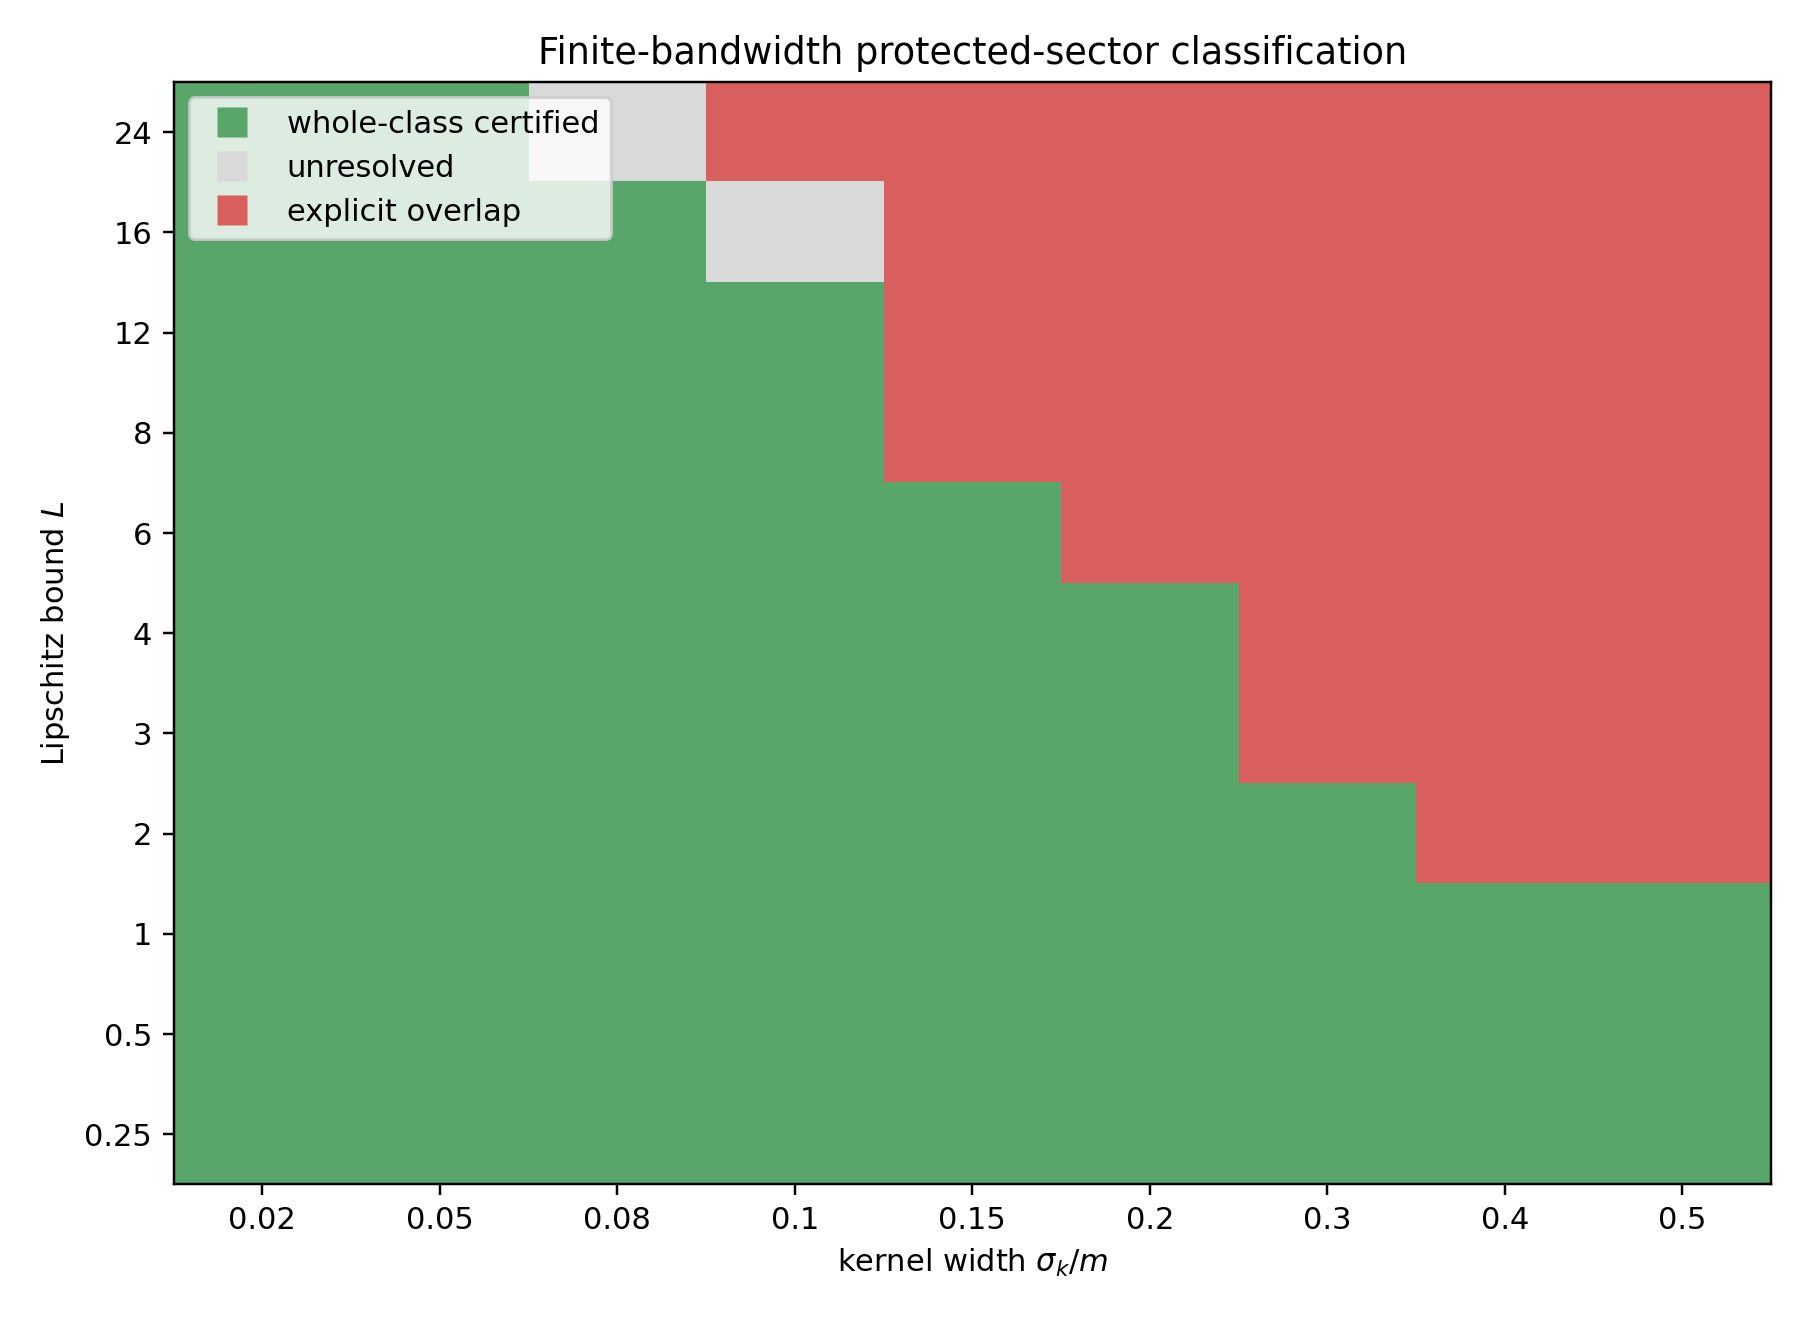

Source data for this figure (header and first rows):
sigma_k_over_m, L, status_v1_1, scaling_product_L_sigma2, whole_lipschitz_charge_lower_bound, status_publication
0.02, 0.25, guaranteed, 0.0001, 0.9995, guaranteed
0.02, 0.5, guaranteed, 0.0002, 0.9985, guaranteed
0.02, 1.0, guaranteed, 0.0004, 0.9965, guaranteed
0.02, 2.0, guaranteed, 0.0008, 0.9925, guaranteed
0.02, 3.0, guaranteed, 0.0012, 0.9886, guaranteed
0.02, 4.0, guaranteed, 0.0016, 0.9846, guaranteed
0.02, 6.0, guaranteed, 0.0024, 0.9767, guaranteed
0.02, 8.0, guaranteed, 0.0032, 0.9689, guaranteed
0.02, 12.0, guaranteed, 0.0048, 0.9534, guaranteed
0.02, 16.0, guaranteed, 0.0064, 0.938, guaranteed
0.02, 24.0, guaranteed, 0.0096, 0.9078, guaranteed
0.05, 0.25, guaranteed, 0.000625, 0.9969, guaranteed
0.05, 0.5, guaranteed, 0.00125, 0.9907, guaranteed
0.05, 1.0, guaranteed, 0.0025, 0.9785, guaranteed
0.05, 2.0, guaranteed, 0.005, 0.9543, guaranteed
0.05, 3.0, guaranteed, 0.0075, 0.9305, guaranteed
0.05, 4.0, guaranteed, 0.01, 0.9071, guaranteed
0.05, 6.0, guaranteed, 0.015, 0.8617, guaranteed
0.05, 8.0, guaranteed, 0.02, 0.8181, guaranteed
0.05, 12.0, guaranteed, 0.03, 0.7359, guaranteed
0.05, 16.0, guaranteed, 0.04, 0.6605, guaranteed
0.05, 24.0, unresolved, 0.06, 0.529, guaranteed
0.08, 0.25, guaranteed, 0.0016, 0.9921, guaranteed
0.08, 0.5, guaranteed, 0.0032, 0.9766, guaranteed
0.08, 1.0, guaranteed, 0.0064, 0.9461, guaranteed
0.08, 2.0, guaranteed, 0.0128, 0.8872, guaranteed
0.08, 3.0, guaranteed, 0.0192, 0.8311, guaranteed
0.08, 4.0, guaranteed, 0.0256, 0.7776, guaranteed
0.08, 6.0, guaranteed, 0.0384, 0.679, guaranteed
0.08, 8.0, guaranteed, 0.0512, 0.5911, guaranteed
0.08, 12.0, unresolved, 0.0768, 0.44, guaranteed
0.08, 16.0, unresolved, 0.1024, 0.2974, guaranteed
0.08, 24.0, unresolved, 0.1536, -0.06368, unresolved
0.1, 0.25, guaranteed, 0.0025, 0.9878, guaranteed
0.1, 0.5, guaranteed, 0.005, 0.964, guaranteed
0.1, 1.0, guaranteed, 0.01, 0.9176, guaranteed
0.1, 2.0, guaranteed, 0.02, 0.8297, guaranteed
0.1, 3.0, guaranteed, 0.03, 0.7484, guaranteed
0.1, 4.0, guaranteed, 0.04, 0.6736, guaranteed
0.1, 6.0, unresolved, 0.06, 0.5426, guaranteed
0.1, 8.0, unresolved, 0.08, 0.4296, guaranteed
0.1, 12.0, unresolved, 0.12, 0.2018, guaranteed
0.1, 16.0, unresolved, 0.16, -0.09666, unresolved
0.1, 24.0, explicit_overlap, 0.24, -1.012, explicit_overlap
0.15, 0.25, guaranteed, 0.005625, 0.9733, guaranteed
0.15, 0.5, guaranteed, 0.01125, 0.9226, guaranteed
0.15, 1.0, guaranteed, 0.0225, 0.827, guaranteed
0.15, 2.0, guaranteed, 0.045, 0.6589, guaranteed
0.15, 3.0, unresolved, 0.0675, 0.52, guaranteed
0.15, 4.0, unresolved, 0.09, 0.4002, guaranteed
0.15, 6.0, unresolved, 0.135, 0.1479, guaranteed
0.15, 8.0, unresolved, 0.18, -0.1951, explicit_overlap
0.15, 12.0, explicit_overlap, 0.27, -1.249, explicit_overlap
0.15, 16.0, explicit_overlap, 0.36, -2.796, explicit_overlap
0.15, 24.0, explicit_overlap, 0.54, -7.303, explicit_overlap
0.2, 0.25, guaranteed, 0.01, 0.954, guaranteed
0.2, 0.5, guaranteed, 0.02, 0.87, guaranteed
0.2, 1.0, guaranteed, 0.04, 0.7188, guaranteed
0.2, 2.0, unresolved, 0.08, 0.4796, guaranteed
0.2, 3.0, unresolved, 0.12, 0.2796, guaranteed
... 39 more rows
